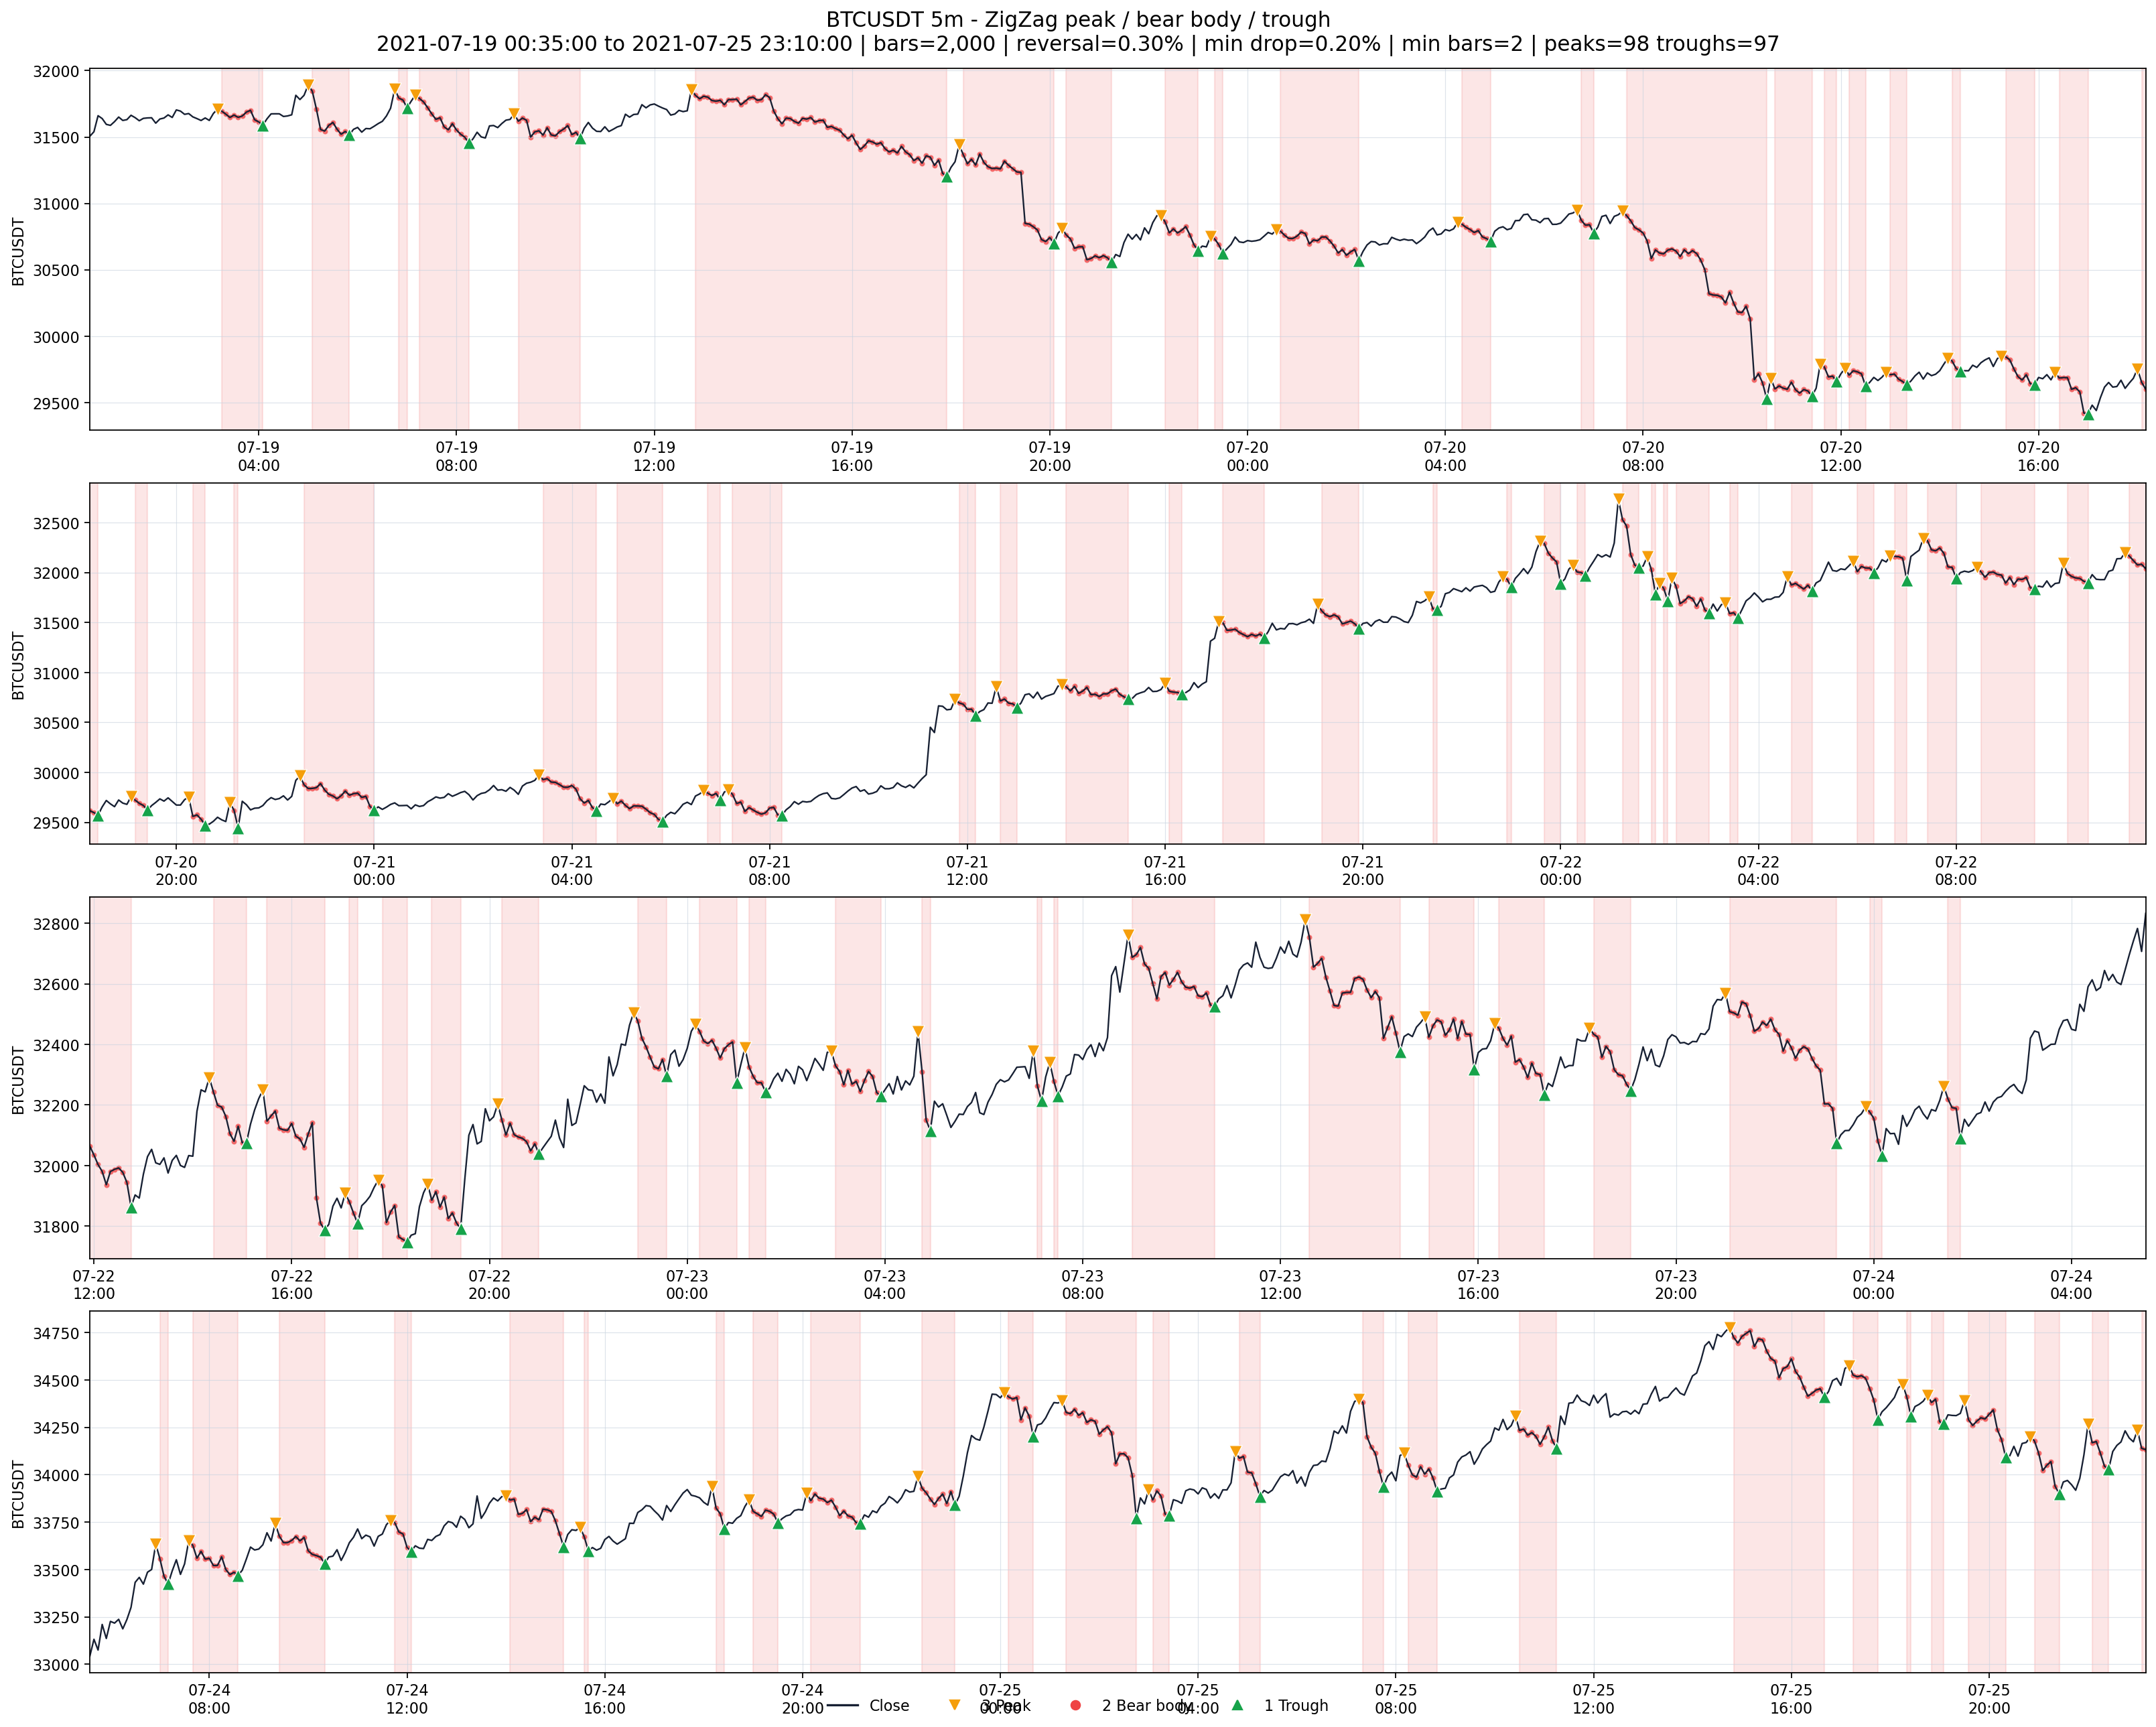

Values plotted in this chart, from the file beside it:
date, open, high, low, close, label, source_idx
2021-07-19 00:35:00, 31483, 31511, 31475, 31506, 0, 371450
2021-07-19 00:40:00, 31506, 31546, 31486, 31540, 0, 371451
2021-07-19 00:45:00, 31540, 31763, 31524, 31661, 0, 371452
2021-07-19 00:50:00, 31661, 31671, 31593, 31639, 0, 371453
2021-07-19 00:55:00, 31639, 31639, 31591, 31595, 0, 371454
2021-07-19 01:00:00, 31597, 31621, 31566, 31588, 0, 371455
2021-07-19 01:05:00, 31588, 31619, 31564, 31616, 0, 371456
2021-07-19 01:10:00, 31616, 31671, 31601, 31651, 0, 371457
2021-07-19 01:15:00, 31653, 31653, 31612, 31625, 0, 371458
2021-07-19 01:20:00, 31625, 31631, 31583, 31631, 0, 371459
2021-07-19 01:25:00, 31631, 31669, 31619, 31664, 0, 371460
2021-07-19 01:30:00, 31664, 31669, 31622, 31646, 0, 371461
2021-07-19 01:35:00, 31646, 31648, 31616, 31623, 0, 371462
2021-07-19 01:40:00, 31623, 31654, 31623, 31641, 0, 371463
2021-07-19 01:45:00, 31640, 31658, 31637, 31644, 0, 371464
2021-07-19 01:50:00, 31644, 31670, 31641, 31645, 0, 371465
2021-07-19 01:55:00, 31645, 31656, 31584, 31605, 0, 371466
2021-07-19 02:00:00, 31605, 31643, 31604, 31636, 0, 371467
2021-07-19 02:05:00, 31636, 31657, 31636, 31643, 0, 371468
2021-07-19 02:10:00, 31643, 31679, 31639, 31667, 0, 371469
2021-07-19 02:15:00, 31667, 31675, 31642, 31647, 0, 371470
2021-07-19 02:20:00, 31647, 31727, 31647, 31704, 0, 371471
2021-07-19 02:25:00, 31706, 31723, 31680, 31696, 0, 371472
2021-07-19 02:30:00, 31695, 31696, 31669, 31671, 0, 371473
2021-07-19 02:35:00, 31671, 31692, 31663, 31677, 0, 371474
2021-07-19 02:40:00, 31677, 31677, 31636, 31652, 0, 371475
2021-07-19 02:45:00, 31652, 31679, 31639, 31639, 0, 371476
2021-07-19 02:50:00, 31639, 31647, 31622, 31625, 0, 371477
2021-07-19 02:55:00, 31625, 31653, 31625, 31644, 0, 371478
2021-07-19 03:00:00, 31643, 31676, 31606, 31625, 0, 371479
2021-07-19 03:05:00, 31625, 31685, 31608, 31678, 0, 371480
2021-07-19 03:10:00, 31678, 31742, 31678, 31710, 3, 371481
2021-07-19 03:15:00, 31710, 31718, 31687, 31695, 2, 371482
2021-07-19 03:20:00, 31695, 31695, 31667, 31673, 2, 371483
2021-07-19 03:25:00, 31673, 31679, 31641, 31647, 2, 371484
2021-07-19 03:30:00, 31647, 31675, 31647, 31665, 2, 371485
2021-07-19 03:35:00, 31665, 31669, 31642, 31648, 2, 371486
2021-07-19 03:40:00, 31648, 31671, 31646, 31658, 2, 371487
2021-07-19 03:45:00, 31658, 31690, 31658, 31688, 2, 371488
2021-07-19 03:50:00, 31688, 31722, 31687, 31701, 2, 371489
2021-07-19 03:55:00, 31701, 31711, 31625, 31630, 2, 371490
2021-07-19 04:00:00, 31630, 31630, 31585, 31614, 2, 371491
2021-07-19 04:05:00, 31614, 31648, 31580, 31590, 1, 371492
2021-07-19 04:10:00, 31589, 31653, 31545, 31637, 0, 371493
2021-07-19 04:15:00, 31637, 31700, 31631, 31675, 0, 371494
2021-07-19 04:20:00, 31675, 31686, 31661, 31675, 0, 371495
2021-07-19 04:25:00, 31675, 31692, 31663, 31675, 0, 371496
2021-07-19 04:30:00, 31675, 31682, 31651, 31655, 0, 371497
2021-07-19 04:35:00, 31655, 31670, 31655, 31659, 0, 371498
2021-07-19 04:40:00, 31659, 31673, 31631, 31668, 0, 371499
2021-07-19 04:45:00, 31664, 31867, 31657, 31814, 0, 371500
2021-07-19 04:50:00, 31814, 31821, 31770, 31782, 0, 371501
2021-07-19 04:55:00, 31782, 31830, 31774, 31814, 0, 371502
2021-07-19 05:00:00, 31814, 31921, 31814, 31892, 3, 371503
2021-07-19 05:05:00, 31892, 31943, 31845, 31845, 2, 371504
2021-07-19 05:10:00, 31845, 31855, 31701, 31710, 2, 371505
2021-07-19 05:15:00, 31710, 31715, 31420, 31557, 2, 371506
2021-07-19 05:20:00, 31557, 31584, 31517, 31545, 2, 371507
2021-07-19 05:25:00, 31545, 31600, 31526, 31588, 2, 371508
2021-07-19 05:30:00, 31588, 31626, 31580, 31610, 2, 371509
... 1,940 more rows
